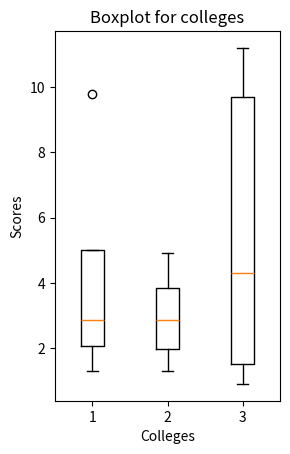

Reproduce this figure in Python.

from matplotlib import pyplot as plt
import matplotlib.pyplot as plt
import numpy as np
from random import*
# n=50
# rand_om = np.random.rand(n)
# colors = np.random.rand(n)
#
# area = np.pi *(15*np.random.rand(n))**2 #O-15

# x=[5,7,6,7,2,17,2,9,4,11,12,9,6]
# y=[99,86,87,88,111,86,]

a=[1.3,3.4,2.3,9.8]
b=[3.5,4.9,1.3,2.2]
c=[9.7,1.5,4.3,0.9,11.2]

data =[a,b,c]

plt.subplot(121)
plt.boxplot(data)
plt.xlabel("Colleges")
plt.ylabel("Scores")
plt.title("Boxplot for colleges")

plt.show()
